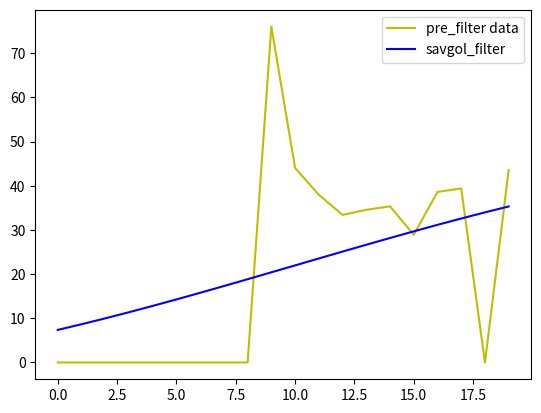

The script that saved this image:
"""
Savitzky-Golay滤波器用于曲线平滑
[redacted]
[email redacted]
"""

import numpy as np
import matplotlib.pyplot as plt
from scipy.signal import savgol_filter


def smooth_savgol_filter():

    # generate a set of data randomly 
    # Size = 100
    # x = np.linspace(0,2*np.pi,100)
    # y = np.sin(x) + np.random.random(100) * 2

    # 真实数据
    x = np.arange(0, 20, 1)
    y = np.array([
        0.00,
        0.00,
        0.00,
        0.00,
        0.00,
        0.00,
        0.00,
        0.00,
        0.00,
        76.05,
        44.01,
        37.96,
        33.40,
        34.55,
        35.34,
        28.90,
        38.61,
        39.39,
        0.00,
        43.55])
    
    print("input x:", x)
    print("input y:", y)

    # savgol_filter
    y_smooth = savgol_filter(y, 59, 3, mode= 'nearest')

    # plot
    plt.figure()
    plt.plot(x, y, color='y',label='pre_filter data')
    plt.plot(x, y_smooth, 'b', label = 'savgol_filter')
    plt.legend()
    # plt.savefig("sg.png",dpi=600)
    plt.show()


if __name__ == "__main__":
    smooth_savgol_filter()